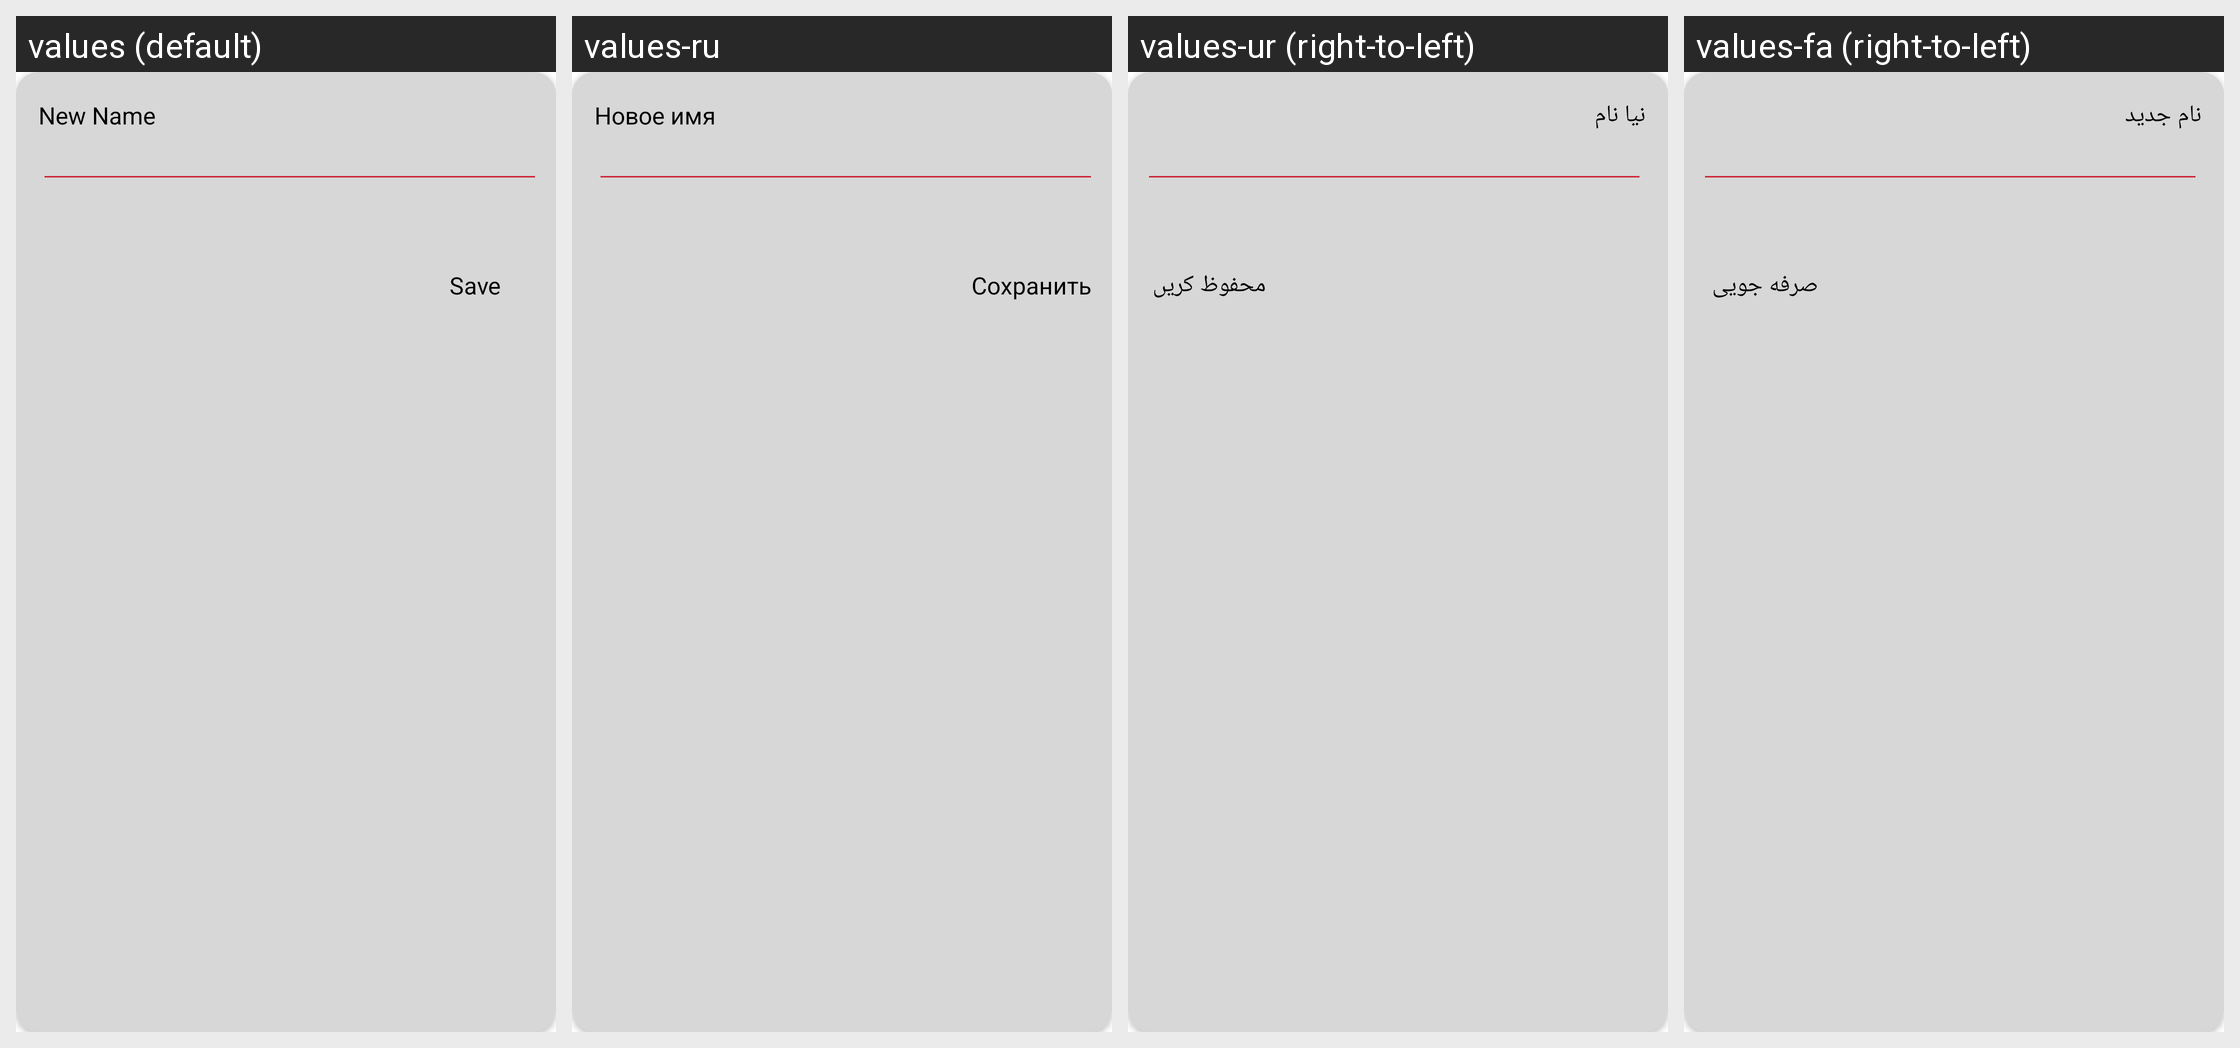

Translations of the strings shown on this Android screen, per locale in the grid:
Android screen res/layout/rename_dialog.xml rendered under 4 locales, left to right: values (default), values-ru, values-ur (right-to-left), values-fa (right-to-left). Device: Nexus 5 (rendered at 1080×1920; each locale shown at half size, 540×960, under a caption strip naming it); theme AIO.App.
Other locales in the repository, not shown: values-ar, values-bn, values-de, values-es, values-fr, values-hi, values-in, values-it, values-ja, values-ko, values-mr, values-pt, values-ta, values-te, values-tr, values-vi, values-zh.
Strings drawn on this screen, with the default value and each locale's value (text and hints the layout hard-codes, and strings that could not be matched under every locale, appear in the picture but are not listed):

nn
  values: New Name
  values-ru: Новое имя
  values-ur: نیا نام
  values-fa: نام جدید

se
  values: Save
  values-ru: Сохранить
  values-ur: محفوظ کریں
  values-fa: صرفه جویی
